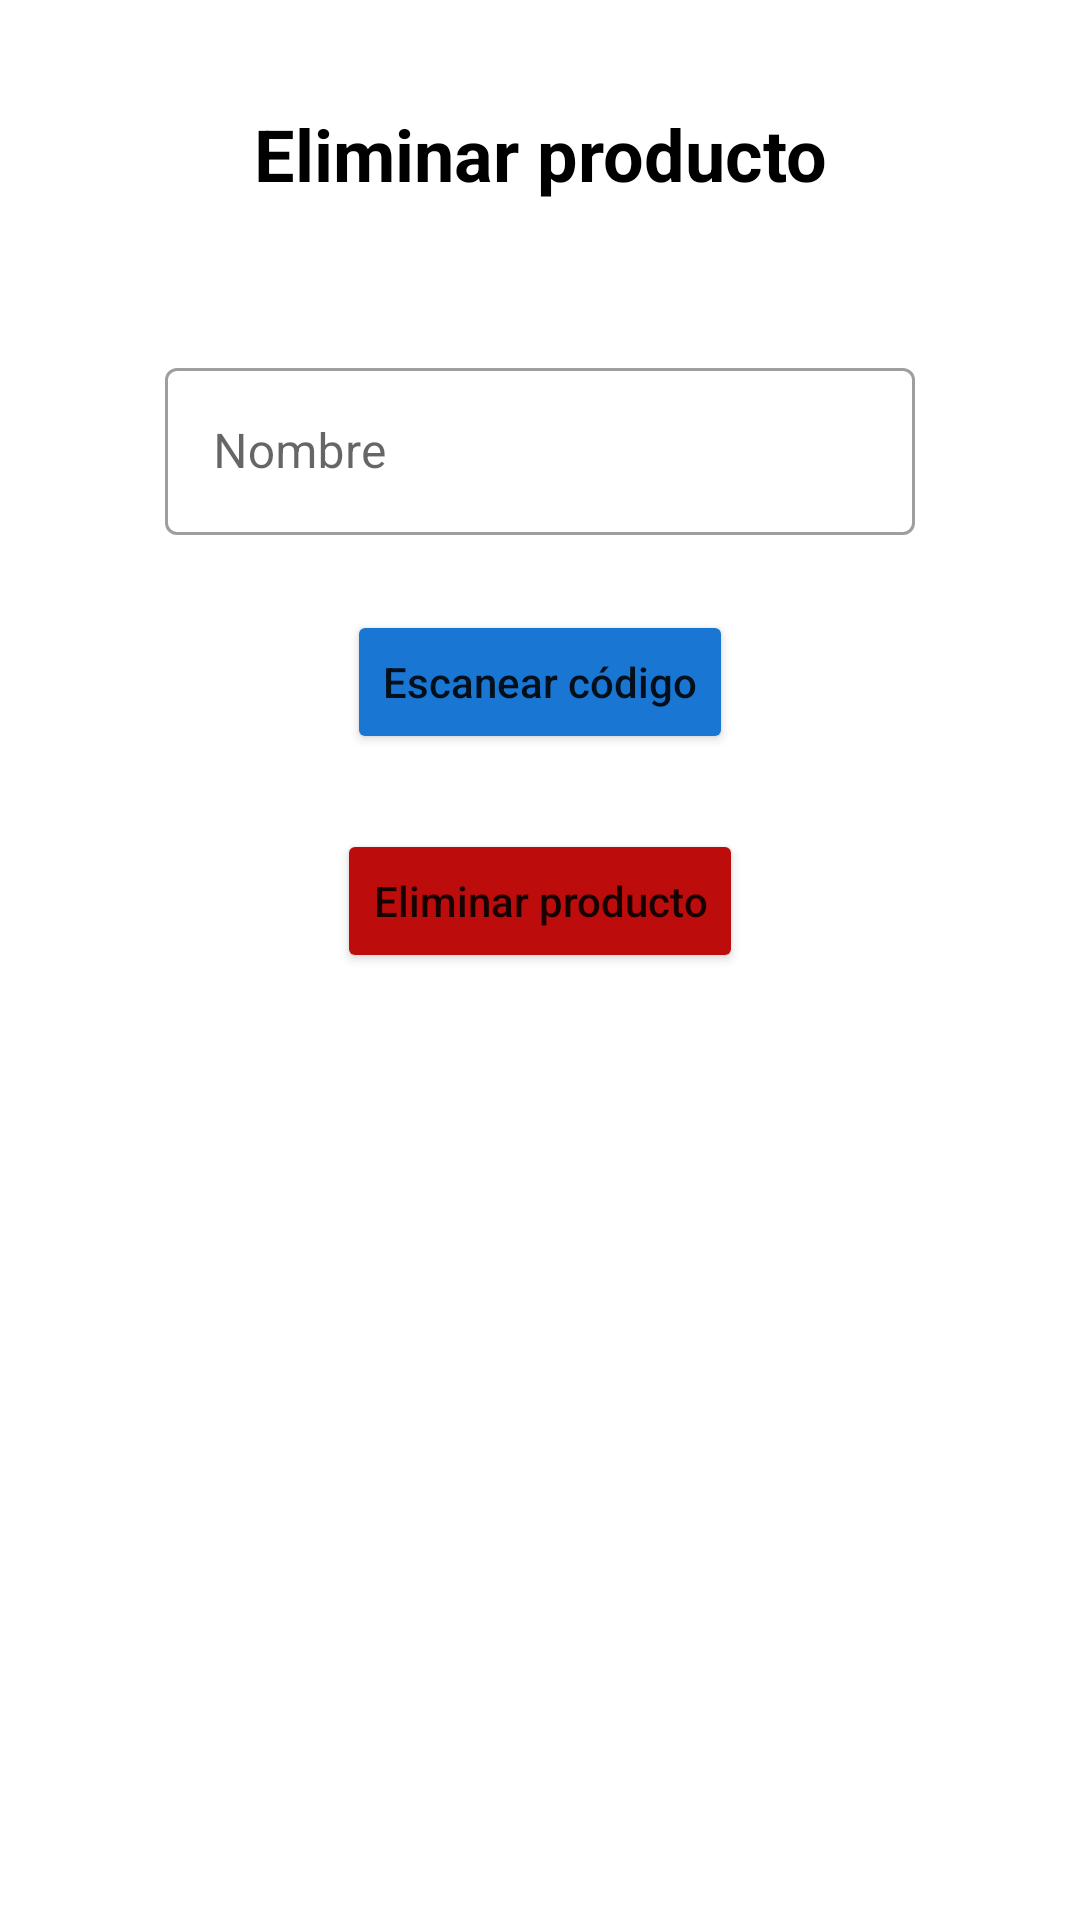

Here is an Android app screen rendered from its layout file. Give the layout XML and the strings, colors and styles it references.
<!-- AndroidManifest.xml: application theme Theme.EvidenciafinalApp -->
<!-- res/layout/activity_delete_product.xml -->
<?xml version="1.0" encoding="utf-8"?>
<androidx.constraintlayout.widget.ConstraintLayout xmlns:android="http://schemas.android.com/apk/res/android"
    xmlns:app="http://schemas.android.com/apk/res-auto"
    xmlns:tools="http://schemas.android.com/tools"
    android:layout_width="match_parent"
    android:layout_height="match_parent"
    tools:context=".DeleteProductActivity">

    <TextView
        android:id="@+id/delete_product_title"
        android:layout_width="wrap_content"
        android:layout_height="wrap_content"
        android:layout_marginTop="35dp"
        android:text="@string/delete_product_title"
        android:textColor="@color/black"
        android:textSize="24sp"
        android:textStyle="bold"
        app:layout_constraintEnd_toEndOf="parent"
        app:layout_constraintStart_toStartOf="parent"
        app:layout_constraintTop_toTopOf="parent" />

    <com.google.android.material.textfield.TextInputLayout
        android:id="@+id/delete_product_layout"
        style="@style/Widget.MaterialComponents.TextInputLayout.OutlinedBox"
        android:layout_width="250dp"
        android:layout_height="wrap_content"
        android:layout_marginTop="50dp"
        app:layout_constraintEnd_toEndOf="parent"
        app:layout_constraintStart_toStartOf="parent"
        app:layout_constraintTop_toBottomOf="@+id/delete_product_title">

        <com.google.android.material.textfield.TextInputEditText
            android:id="@+id/delete_product_edit_input"
            android:layout_width="match_parent"
            android:layout_height="wrap_content"
            android:hint="@string/delete_product_hint"
            android:textColorHint="#757575"
            tools:ignore="TextContrastCheck" />
    </com.google.android.material.textfield.TextInputLayout>

    <Button
        android:id="@+id/scan_delete_button"
        android:layout_width="wrap_content"
        android:layout_height="wrap_content"
        android:layout_marginTop="25dp"
        android:backgroundTint="@color/primary"
        android:text="@string/scan_delete_product_text"
        android:textAllCaps="false"
        app:layout_constraintEnd_toEndOf="parent"
        app:layout_constraintStart_toStartOf="parent"
        app:layout_constraintTop_toBottomOf="@+id/delete_product_layout" />

    <Button
        android:id="@+id/delete_button"
        android:layout_width="wrap_content"
        android:layout_height="wrap_content"
        android:layout_marginTop="25dp"
        android:backgroundTint="@color/red"
        android:text="@string/delete_product_text"
        android:textAllCaps="false"
        app:layout_constraintEnd_toEndOf="parent"
        app:layout_constraintStart_toStartOf="parent"
        app:layout_constraintTop_toBottomOf="@+id/scan_delete_button" />

</androidx.constraintlayout.widget.ConstraintLayout>
<!-- resources referenced by this layout -->
<resources>
  <color name="black">#FF000000</color>
  <color name="primary">#1976D2</color>
  <color name="red">#BC0C0C</color>
  <string name="delete_product_hint">Nombre</string>
  <string name="delete_product_text">Eliminar producto</string>
  <string name="delete_product_title">Eliminar producto</string>
  <string name="scan_delete_product_text">Escanear código</string>
  <style name="Theme.EvidenciafinalApp" parent="Theme.MaterialComponents.DayNight.NoActionBar">
          
          <item name="colorPrimary">@color/purple_500</item>
          <item name="colorPrimaryVariant">@color/purple_700</item>
          <item name="colorOnPrimary">@color/white</item>
          
          <item name="colorSecondary">@color/teal_200</item>
          <item name="colorSecondaryVariant">@color/teal_700</item>
          <item name="colorOnSecondary">@color/black</item>
          
          <item name="android:statusBarColor" tools:targetApi="l">?attr/colorPrimaryVariant</item>
          
      </style>
  <color name="purple_500">#FF6200EE</color>
  <color name="purple_700">#FF3700B3</color>
  <color name="white">#FFFFFFFF</color>
  <color name="teal_200">#FF03DAC5</color>
  <color name="teal_700">#FF018786</color>
</resources>
